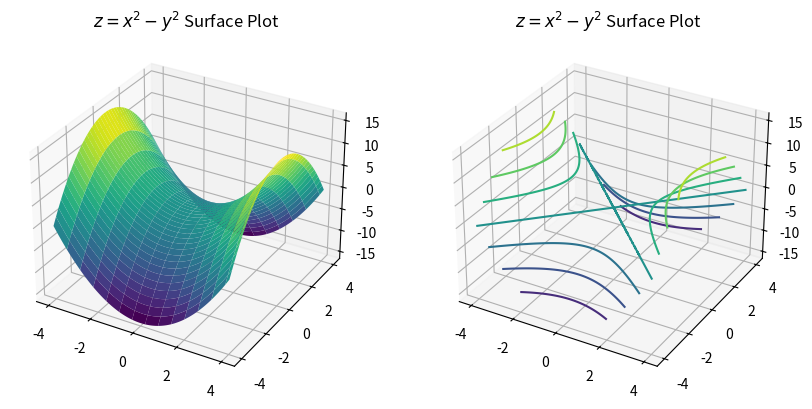

The matplotlib source for this figure:
# Juliano Declan ENG209 HW11
#06/10/2024
#ENG 209, HW 11, exercises:

from mpl_toolkits.mplot3d import *
import  matplotlib.pyplot as plt
import numpy as np
import scipy as sp
from math import *
#***************************************question 1********************************
'''
Make a surface plot and contour plot of the function
𝑧 = 𝑥2 − 𝑦2
for −4 ≤ 𝑥 ≤ 4 and −4 ≤ 𝑦 ≤ 4
'''
# x and y values from -4 to 4, 400 points
x = np.linspace(-4,4,400)
y = x.copy()
X,Y = np.meshgrid(x,y)
Z = X**2 - Y**2
# create figure and 3d surface plot
fig = plt.figure(figsize=(10,8))
ax = fig.add_subplot(1,2,1,projection = '3d')
ax.plot_surface(X,Y,Z,rstride = 10, cstride = 30, cmap='viridis')
ax.set_title(r'$z = x^2 - y^2$ Surface Plot')
ax = fig.add_subplot(1,2,2,projection = '3d')
ax.contour3D(X,Y,Z,rstride = 10, cstride = 30, cmap='viridis')
ax.set_title(r'$z = x^2 - y^2$ Surface Plot')


plt.show()     # show plot